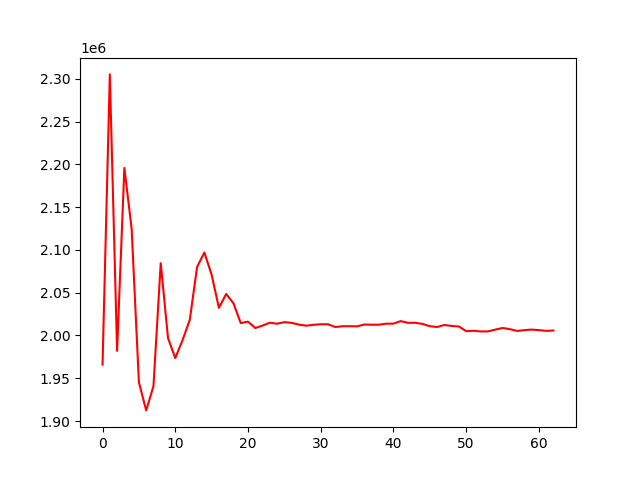

The table this chart was drawn from, first rows:
, 0
0, 1965847
1, 2305335
2, 1982036
3, 2195889
4, 2124909
5, 1945176
6, 1912406
7, 1940727
8, 2084550
9, 1997102
10, 1973559
11, 1994514
12, 2018517
13, 2080220
14, 2097005
15, 2070946
16, 2032325
17, 2048540
18, 2037640
19, 2014501
20, 2016189
21, 2008698
22, 2011575
23, 2014953
24, 2013771
25, 2015604
26, 2014745
27, 2012678
28, 2011483
29, 2012504
30, 2013137
31, 2013138
32, 2009873
33, 2010842
34, 2010860
35, 2010666
36, 2012835
37, 2012615
38, 2012630
39, 2013815
40, 2013860
41, 2016825
42, 2014799
43, 2014884
44, 2013536
45, 2010848
46, 2009918
47, 2012321
48, 2011133
49, 2010519
50, 2005059
51, 2005523
52, 2004740
53, 2004799
54, 2006869
55, 2008804
56, 2007397
57, 2005357
58, 2006247
59, 2006888
... 3 more rows
